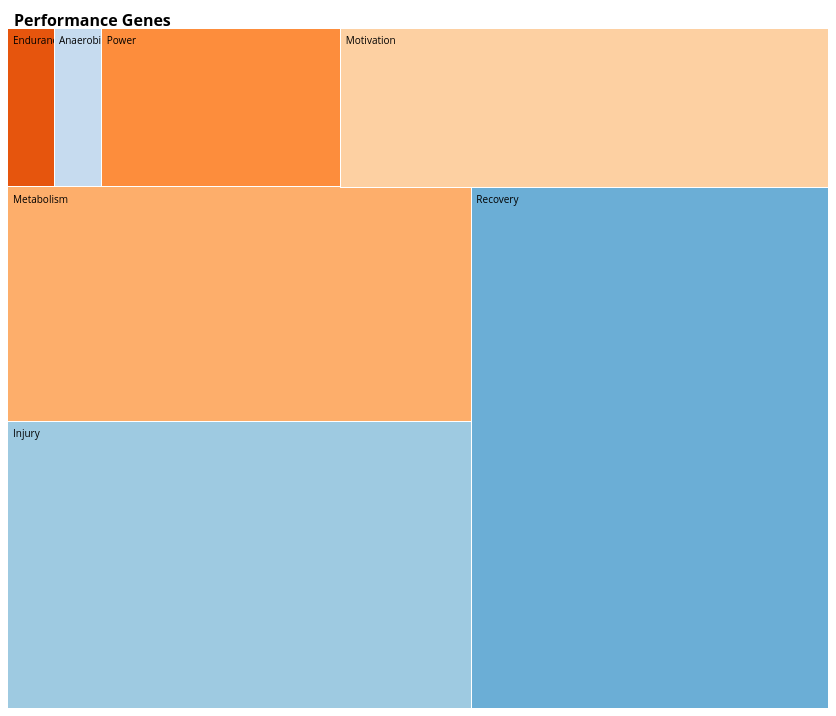
D3 v2 page, settled after 360 driven frames (6 s of simulated time); the page loaded 1 data file(s).


	
	/*
	The order of genechip categories has to be the same as in the bar chart for the color mapping.
	this can be merged into one thing lateron in JS code. Map all categories to these
	 */
	var margin = {top: 20, right: 0, bottom: 0, left: 0},
	width = 820,
	height = 700 - margin.top - margin.bottom,
	formatNumber = d3.format(",d"),
	transitioning;

	/* create x and y scales */
	var x = d3.scale.linear()
		.domain([0, width])
		.range([0, width]);

	var y = d3.scale.linear()
		.domain([0, height])
		.range([0, height]);

	var treemap = d3.layout.treemap()
		.children(function(d, depth) { return depth ? null : d.children; })
		//.sort(function(a, b) { return a.value - b.value; }) this can sort all the tiles.
		.ratio(height / width * 0.5 * (1 + Math.sqrt(5)))
		.round(false);

	/* create svg */
	var svg = d3.select("#genechip").append("svg")
		.attr("width", width + margin.left + margin.right)
		.attr("height", height + margin.bottom + margin.top)
		.style("margin-left", -margin.left + "px")
		.style("margin.right", -margin.right + "px")
		.append("g")
		.attr("transform", "translate(" + margin.left + "," + margin.top + ")")
		.style("shape-rendering", "crispEdges");

	var color = d3.scale.category20c();

	var grandparent = svg.append("g")
		.attr("class", "grandparent");

	grandparent.append("rect")
		.attr("y", -margin.top)
		.attr("width", width)
		.attr("height", margin.top);

	grandparent.append("text")
		.attr("x", 6)
		.attr("y", 6 - margin.top)
		.attr("dy", ".75em");

	/* load in data, display root */
	d3.json("data/gene_data.json", function(root) {

		initialize(root);
		accumulate(root);
		layout(root);
		display(root);

		function initialize(root) {
			root.x = root.y = 0;
			root.dx = width;
			root.dy = height;
			root.depth = 0;
		}

		// Aggregate the values for internal nodes. This is normally done by the
		// treemap layout, but not here because of the custom implementation.
		function accumulate(d) {
			return d.children
			? d.value = d.children.reduce(function(p, v) { return p + accumulate(v); }, 0)
			: d.value;
			}

		// Compute the treemap layout recursively such that each group of siblings
		// uses the same size (1×1) rather than the dimensions of the parent cell.
		// This optimizes the layout for the current zoom state. Note that a wrapper
		// object is created for the parent node for each group of siblings so that
		// the parent’s dimensions are not discarded as we recurse. Since each group
		// of sibling was laid out in 1×1, we must rescale to fit using absolute
		// coordinates. This lets us use a viewport to zoom.
		function layout(d) {
			if (d.children) {
			treemap.nodes({children: d.children});
			d.children.forEach(function(c) {
			c.x = d.x + c.x * d.dx;
			c.y = d.y + c.y * d.dy;
			c.dx *= d.dx;
			c.dy *= d.dy;
			c.parent = d;
			layout(c);
			});
			}
		}

		/* display shows the treemap and writes the embedded transition function */
		function display(d) {
			/* create grandparent bar at top */
			grandparent
				.datum(d.parent)
				.on("click", transition)
				.select("text")
				.text(name(d));

			var g1 = svg.insert("g", ".grandparent")
				.datum(d)
				.attr("class", "depth");

			/* add in data */
			var g = g1.selectAll("g")
				.data(d.children)
				.enter().append("g");
				


			/* transition on child click */
			g.filter(function(d) { return d.children; })
				.classed("children", true)
				.on("click", transition);

			/* write children rectangles */
			g.selectAll(".child")
				.data(function(d) { return d.children || [d]; })
				.enter().append("rect")
				   .attr("class", "child")
				   .call(rect)
				   .append("title")
				   .text(function(d) { return d.name + " " + formatNumber(d.size); });
				   

			/* write parent rectangle */
			g.append("rect")
				.attr("class", "parent")
				.call(rect)
				/* open new window based on the json's URL value for leaf nodes */
				/* Chrome displays this on top */
				.on("click", function(d) { 
					if(!d.children){
						window.open(d.url); 
					}
				})
				.append("title")
				.text(function(d) { return d.name + " " + formatNumber(d.size); }); /*should be d.value*/
				

			/* Adding a foreign object instead of a text object, allows for text wrapping */
			g.append("foreignObject")
				.call(rect)
				/* open new window based on the json's URL value for leaf nodes */
				/* Firefox displays this on top */
				.on("click", function(d) { 
					if(!d.children){
						window.open(d.url); 
				}
			})
				.attr("class","foreignobj")
				.append("xhtml:div") 
				.attr("dy", ".75em")
				.html(function(d) { return d.name; 
				})
				.attr("class","textdiv"); //textdiv class allows us to style the text easily with CSS

			/* create transition function for transitions */
			function transition(d) {
				if (transitioning || !d) return;
				transitioning = true;

				var g2 = display(d),
				t1 = g1.transition().duration(750),
				t2 = g2.transition().duration(750);

				// Update the domain only after entering new elements.
				x.domain([d.x, d.x + d.dx]);
				y.domain([d.y, d.y + d.dy]);

				// Enable anti-aliasing during the transition.
				svg.style("shape-rendering", null);

				// Draw child nodes on top of parent nodes.
				svg.selectAll(".depth").sort(function(a, b) { return a.depth - b.depth; });

				// Fade-in entering text.
				g2.selectAll("text").style("fill-opacity", 0);
				g2.selectAll("foreignObject div").style("display", "none"); /*added*/

				// Transition to the new view.
				t1.selectAll("text").call(text).style("fill-opacity", 0);
				t2.selectAll("text").call(text).style("fill-opacity", 1);
				t1.selectAll("rect").call(rect);
				t2.selectAll("rect").call(rect);

				t1.selectAll(".textdiv").style("display", "none"); /* added */
				t1.selectAll(".foreignobj").call(foreign); /* added */
				t2.selectAll(".textdiv").style("display", "block"); /* added */
				t2.selectAll(".foreignobj").call(foreign); /* added */ 

				// Remove the old node when the transition is finished.
				t1.remove().each("end", function() {
				svg.style("shape-rendering", "crispEdges");
				transitioning = false;
				});

			}//endfunc transition

			return g;
		}//endfunc display

		function text(text) {
			text.attr("x", function(d) { return x(d.x) + 6; })
			.attr("y", function(d) { return y(d.y) + 6; });
		}



		function rect(rect) {
			rect.attr("x", function(d) { return x(d.x); })
			.attr("y", function(d) { return y(d.y); })
			.attr("width", function(d) { return x(d.x + d.dx) - x(d.x); })
			.attr("height", function(d) { return y(d.y + d.dy) - y(d.y); })
			.style("background", function(d) { return d.parent ? color(d.name) : null; });
		}

		function foreign(foreign){ /* added */
			foreign.attr("x", function(d) { return x(d.x); })
			.attr("y", function(d) { return y(d.y); })
			.attr("width", function(d) { return x(d.x + d.dx) - x(d.x); })
			.attr("height", function(d) { return y(d.y + d.dy) - y(d.y); });
		}

		function name(d) {
			return d.parent
			? name(d.parent) + "." + d.name
			: d.name;
			}
		});



### data: data/gene_data.json
{
 "name": "Performance Genes",
 "children": [
  {
   "name": "Recovery",
   "children": [
    "{... 4 keys}",
    "{... 4 keys}",
    "{... 4 keys}",
    "{... 4 keys}",
    "{... 4 keys}",
    "{... 4 keys}",
    "{... 4 keys}",
    "{... 4 keys}",
    "... 35 more items"
   ]
  },
  {
   "name": "Injury",
   "children": [
    "{... 4 keys}",
    "{... 4 keys}",
    "{... 4 keys}",
    "{... 4 keys}",
    "{... 4 keys}",
    "{... 4 keys}",
    "{... 4 keys}",
    "{... 4 keys}",
    "... 11 more items"
   ]
  },
  {
   "name": "Anaerobics",
   "children": [
    "{... 4 keys}",
    "{... 4 keys}"
   ]
  },
  {
   "name": "Endurance",
   "children": [
    "{... 4 keys}",
    "{... 4 keys}"
   ]
  },
  {
   "name": "Power",
   "children": [
    "{... 4 keys}",
    "{... 4 keys}",
    "{... 4 keys}",
    "{... 4 keys}",
    "{... 4 keys}",
    "{... 4 keys}"
   ]
  },
  {
   "name": "Metabolism",
   "children": [
    "{... 4 keys}",
    "{... 4 keys}",
    "{... 4 keys}",
    "{... 4 keys}",
    "{... 4 keys}",
    "{... 4 keys}",
    "{... 4 keys}",
    "{... 4 keys}",
    "... 25 more items"
   ]
  },
  {
   "name": "Motivation",
   "children": [
    "{... 4 keys}",
    "{... 4 keys}",
    "{... 4 keys}",
    "{... 4 keys}",
    "{... 4 keys}",
    "{... 4 keys}",
    "{... 4 keys}",
    "{... 4 keys}",
    "... 16 more items"
   ]
  }
 ]
}